Image classification data set "data" (Sabbir256/paddy-leaf-disease on GitHub). Class labels (3): bacterial leaf blight, brown spot, leaf smut.

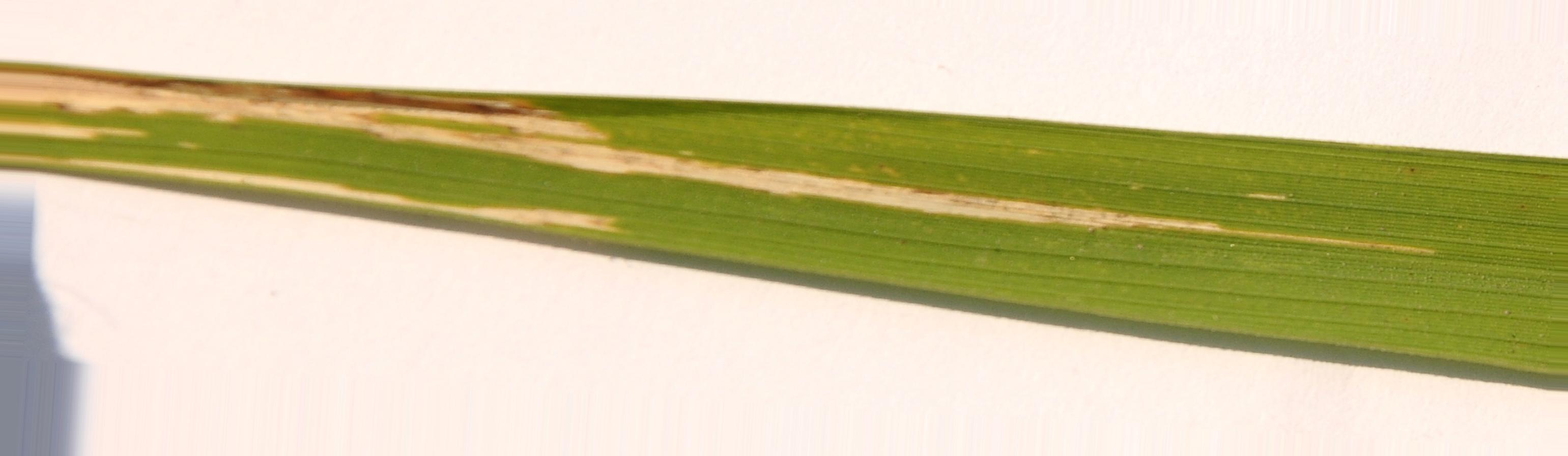
Label: bacterial leaf blight

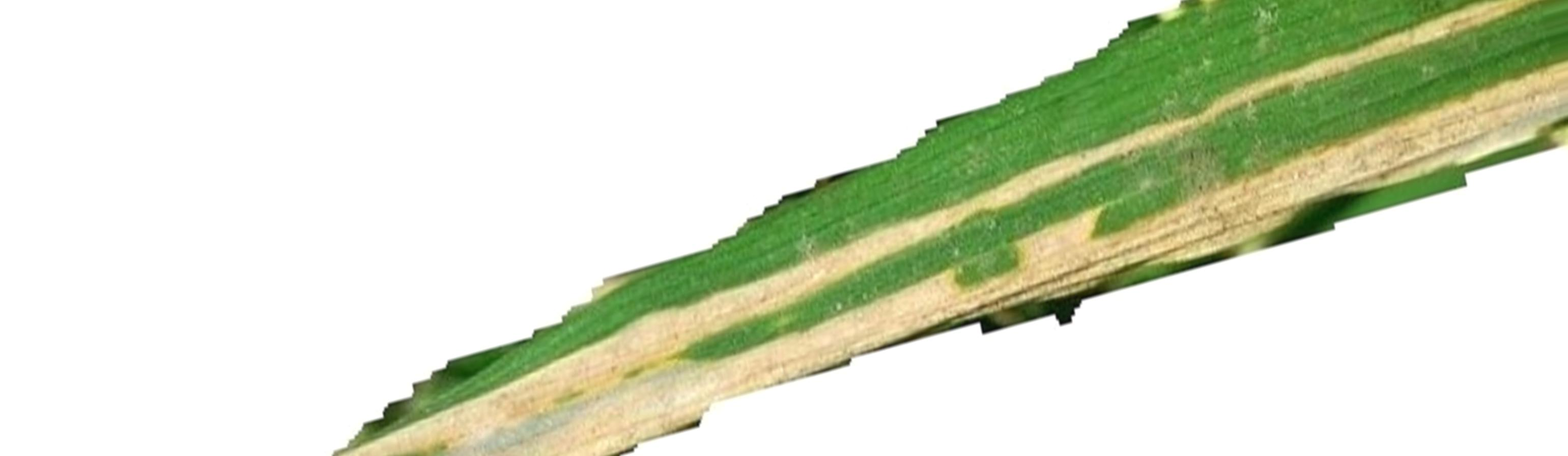
Label: bacterial leaf blight

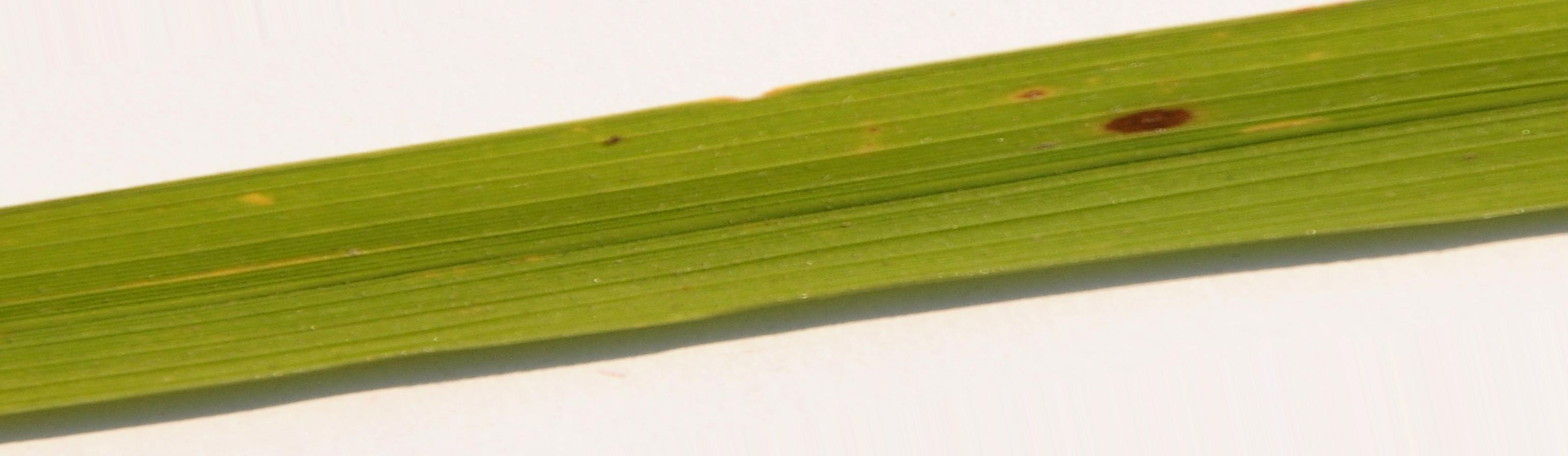
Label: brown spot

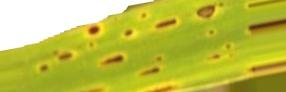
Label: brown spot

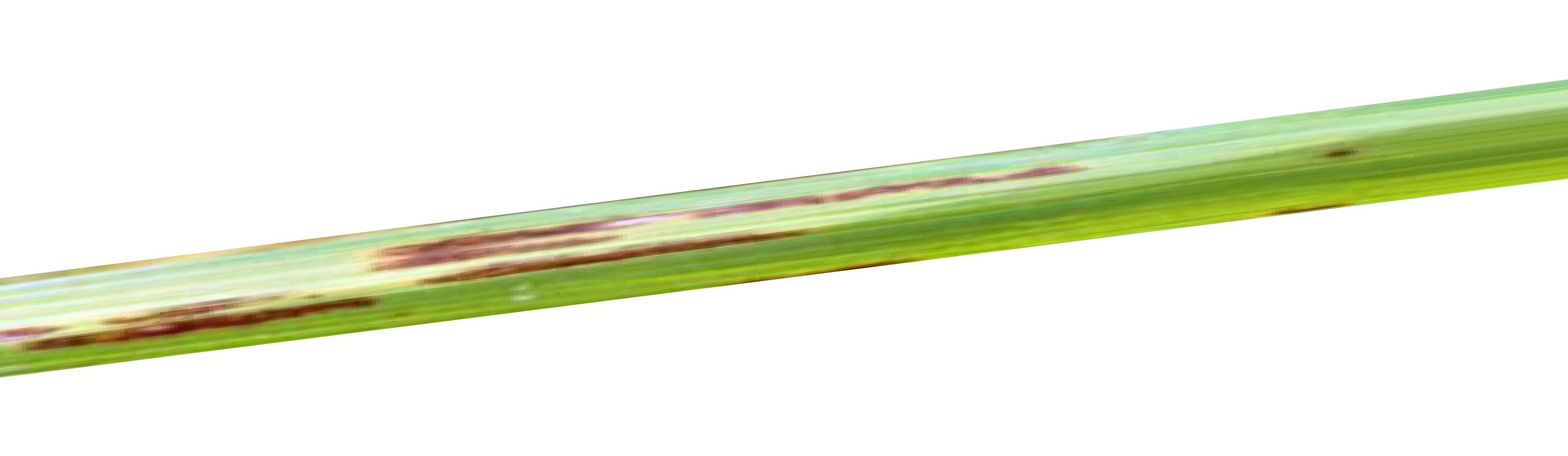
Label: leaf smut

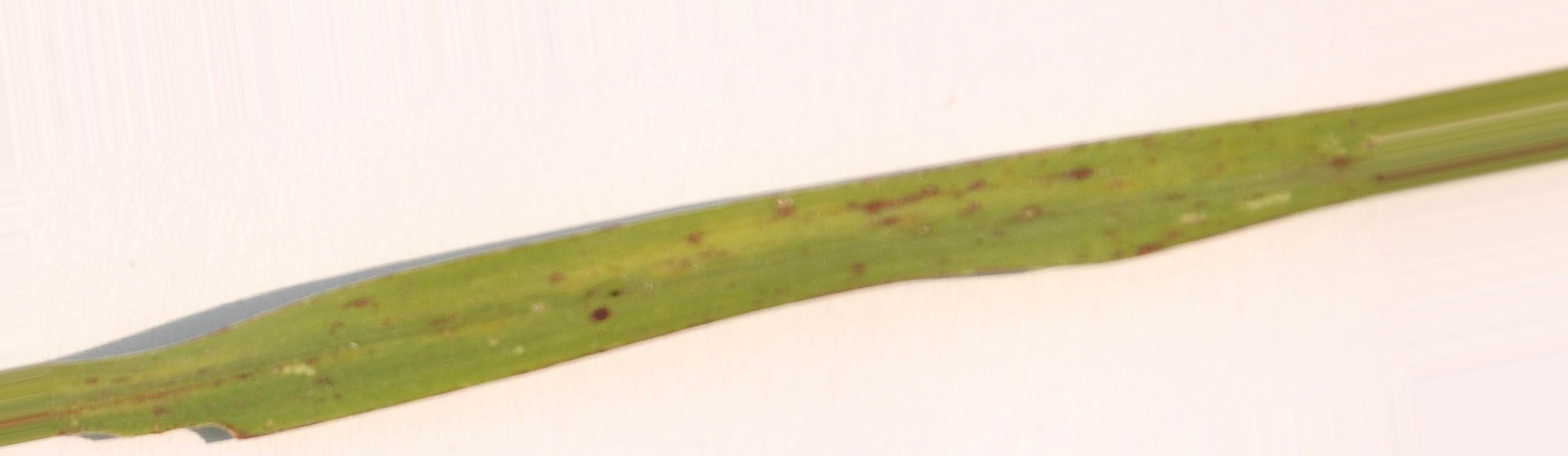
Label: leaf smut
